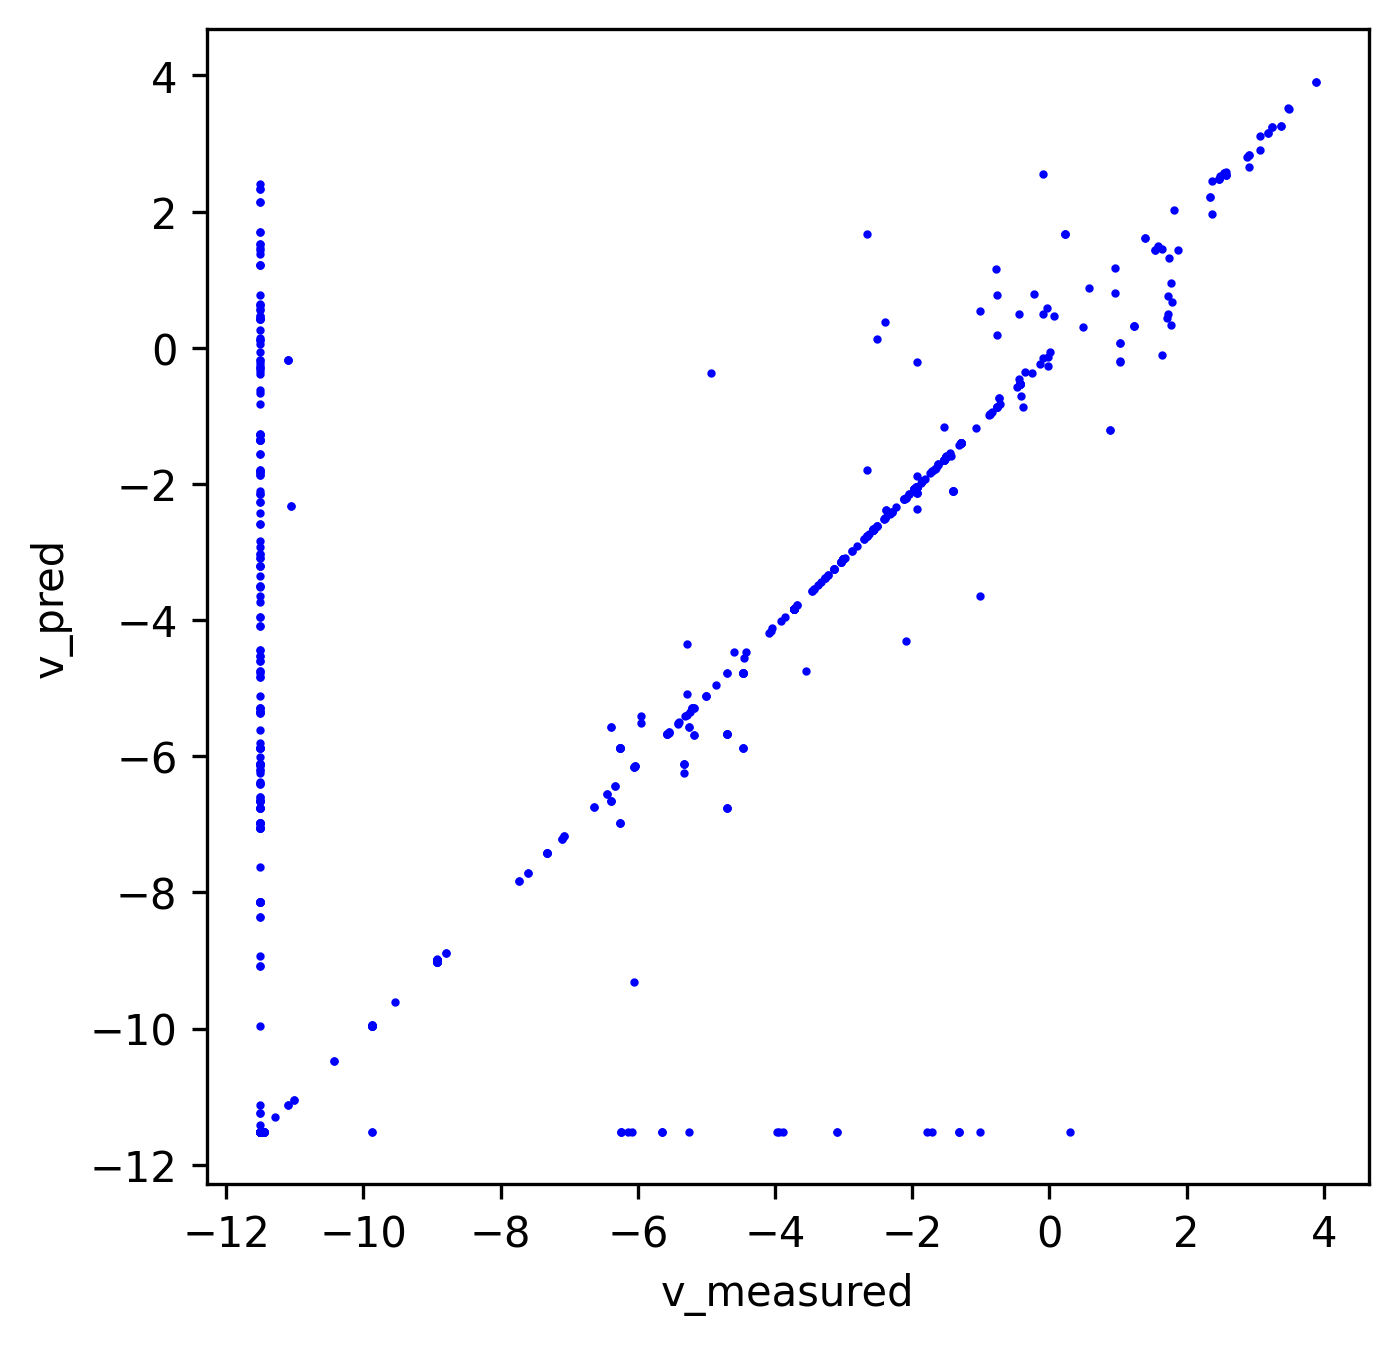

The data file committed next to this chart (first rows):
index, v_measured, v_pred
0, 0.0, 0.0
1, 0.0, 0.0
2, 0.0, 0.0
3, 0.0, 1.531
4, 0.4877, 0.4389
5, 0.1629, 0.1466
6, 0.04962, 0.04488
7, 0.0, 0.0
8, 0.0001238, 0.0001146
9, 0.0006515, 0.0005864
10, 0.0006515, 0.0005864
11, 0.1442, 0.1298
12, 0.0, 0.0
13, 0.2142, 0.1928
14, 0.0001238, 0.0001114
15, 0.2739, 0.2465
16, 0.0, 0.0
17, 0.0, 0.0
18, 0.0, 0.00302
19, 0.0, 0.0
20, 0.2218, 0.1996
21, 0.0001238, 0.0001146
22, 0.2142, 0.1928
23, 0.0, 0.0
24, 0.2218, 0.1996
25, 0.0, 0.0
26, 0.04301, 0.03871
27, 0.0, 0.0
28, 0.0, 0.0
29, 0.0, 0.0
30, 0.0, 0.0
31, 0.0, 0.0
32, 0.001303, 0.001173
33, 0.2739, 0.2465
34, 0.2739, 0.2465
35, 0.0, 0.0
36, 0.0, 0.0
37, 0.0, 0.0
38, 0.0, 0.0
39, 0.07604, 0.06843
40, 0.0, 0.0
41, 0.07604, 0.06843
42, 0.0, 0.0
43, 0.0, 0.0
44, 0.2218, 0.1996
45, 0.0, 0.0
46, 0.0001238, 0.0001114
47, 0.0, 0.0
48, 0.2739, 0.2465
49, 4.1307399415199675e-05, 3.717665947361448e-05
50, 4.1307399415199675e-05, 3.717665947361448e-05
51, 0.0, 0.0
52, 0.0, 0.0
53, 0.0, 0.0
54, 0.0, 0.0
55, 0.0, 0.0
56, 0.0, 0.0
57, 0.0001238, 0.0001146
58, 0.0, 0.0
59, 0.0, 0.0
... 5,628 more rows
